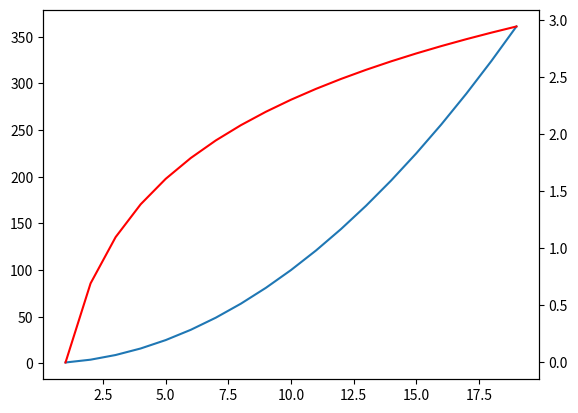

Write the Python code that produced this figure.
# -*- codiing:utf-8 -*-
import os

import numpy as np
import pandas as pd
import matplotlib.pyplot as plt

"""Matplotlib绘图实用的小技巧 添加双坐标轴-twinx"""
__author__ = "aaron.qiu"


"""
pip install matplotlib
"""

if __name__ == "__main__":
    x = np.arange(1, 20)
    y1 = x * x
    y2 = np.log(x)
    plt.plot(x, y1)
    # 添加一个坐标轴，默认0到1
    plt.twinx()
    plt.plot(x, y2, 'r')
    plt.show()